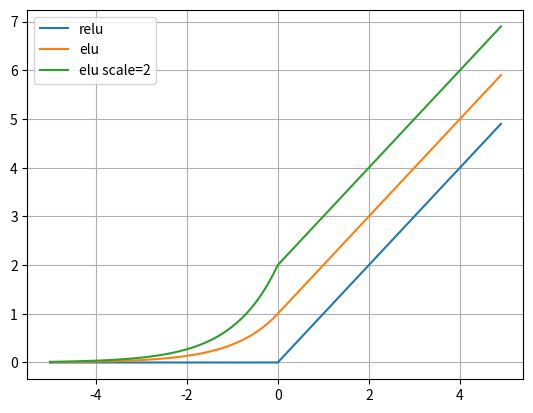

Generate this figure with matplotlib:


import matplotlib.pyplot as plt
import numpy as np

num = 5
input = np.arange(-num, num, 0.1)

output1 = np.maximum(input, 0) + 0.00001
output2 = np.maximum(input, 0) + np.minimum((np.exp(input) - 1), 0) + 1
output3 = np.maximum(input, 0) + np.minimum(2*(np.exp(input) - 1), 0) + 2.

plt.plot(input, output1, label= "relu")
plt.plot(input, output2, label= "elu")
plt.plot(input, output3, label= "elu scale=2")
plt.grid(True)
plt.legend()
plt.show()
